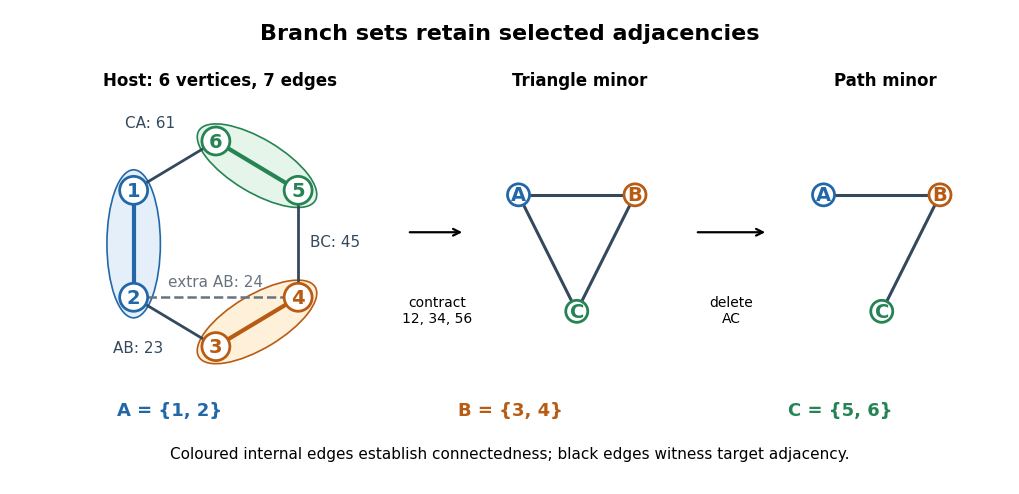

Write the Python code that produced this figure. (Note: this script raises an exception after producing the figure.)
"""Draw connected branch sets, their quotient triangle, and a path minor.

Python 3.14, matplotlib 3.10.7. Run from _media; output goes to CWD.
"""

from pathlib import Path

import matplotlib.pyplot as plt
from matplotlib.patches import Circle, Ellipse


COLORS = {"A": "#2268a8", "B": "#b85b13", "C": "#258354"}
PALE = {"A": "#e5effa", "B": "#fff0da", "C": "#e6f5e9"}


def node(ax, label, position, group):
    ax.add_patch(Circle(position, 0.17, facecolor="white", edgecolor=COLORS[group],
                        linewidth=2, zorder=4))
    ax.text(*position, label, ha="center", va="center", fontsize=14,
            color=COLORS[group], weight="bold", zorder=5)


def main():
    plt.rcParams.update({"font.family": "DejaVu Sans", "font.size": 12})
    fig = plt.figure(figsize=(10, 4.75), dpi=120, facecolor="white")
    host = fig.add_axes((0.025, 0.22, 0.37, 0.58))
    quotient = fig.add_axes((0.46, 0.22, 0.22, 0.58))
    path = fig.add_axes((0.765, 0.22, 0.22, 0.58))
    pos = {"1": (-1.0, 0.8), "2": (-1.0, -0.5),
           "3": (0.0, -1.1), "4": (1.0, -0.5),
           "5": (1.0, 0.8), "6": (0.0, 1.4)}
    groups = {"1": "A", "2": "A", "3": "B", "4": "B", "5": "C", "6": "C"}
    for a, b in [("1", "2"), ("3", "4"), ("5", "6")]:
        group = groups[a]
        p, q = pos[a], pos[b]
        centre = ((p[0] + q[0]) / 2, (p[1] + q[1]) / 2)
        angle = {"A": 90, "B": 31, "C": -31}[group]
        length = 1.8 if group == "A" else 1.65
        host.add_patch(Ellipse(centre, length, 0.65, angle=angle,
                               facecolor=PALE[group], edgecolor=COLORS[group],
                               linewidth=1.2, zorder=0))
        host.plot(*zip(p, q), color=COLORS[group], linewidth=3, zorder=1)
    for a, b, label, text_pos in [
        ("2", "3", "AB: 23", (-0.95, -1.17)),
        ("4", "5", "BC: 45", (1.14, 0.12)),
        ("6", "1", "CA: 61", (-0.8, 1.57)),
    ]:
        host.plot(*zip(pos[a], pos[b]), color="#34495e", linewidth=2, zorder=1)
        host.text(*text_pos, label, fontsize=11, color="#34495e",
                  ha="left" if label.startswith("BC") else "center")
    host.plot(*zip(pos["2"], pos["4"]), color="#68737e", linewidth=1.8,
              linestyle="--", zorder=2)
    host.text(0, -0.36, "extra AB: 24", ha="center", fontsize=11, color="#68737e")
    for label, position in pos.items():
        node(host, label, position, groups[label])
    target = {"A": (-0.9, 0.9), "B": (0.9, 0.9), "C": (0, -0.9)}
    for ax, edges in [(quotient, [("A", "B"), ("B", "C"), ("C", "A")]),
                      (path, [("A", "B"), ("B", "C")])]:
        for a, b in edges:
            ax.plot(*zip(target[a], target[b]), color="#34495e", linewidth=2.2)
        for label, position in target.items():
            node(ax, label, position, label)
    for ax in (host, quotient, path):
        ax.set(xlim=(-1.65, 1.75), ylim=(-1.5, 1.85), aspect="equal")
        ax.axis("off")
    fig.suptitle("Branch sets retain selected adjacencies", fontsize=16, weight="bold", y=0.97)
    fig.text(0.21, 0.84, "Host: 6 vertices, 7 edges", ha="center", weight="bold")
    fig.text(0.57, 0.84, "Triangle minor", ha="center", weight="bold")
    fig.text(0.875, 0.84, "Path minor", ha="center", weight="bold")
    overlay = fig.add_axes((0, 0, 1, 1), frameon=False)
    overlay.set(xlim=(0, 1), ylim=(0, 1))
    overlay.axis("off")
    for start, end in [(0.397, 0.455), (0.685, 0.758)]:
        overlay.annotate("", xy=(end, 0.53), xytext=(start, 0.53),
                         arrowprops={"arrowstyle": "->", "lw": 1.6})
    fig.text(0.427, 0.34, "contract\n12, 34, 56", ha="center", fontsize=10)
    fig.text(0.721, 0.34, "delete\nAC", ha="center", fontsize=10)
    for x, group, members in [(0.16, "A", "{1, 2}"), (0.5, "B", "{3, 4}"),
                              (0.83, "C", "{5, 6}")]:
        fig.text(x, 0.145, f"{group} = {members}", color=COLORS[group],
                 weight="bold", ha="center", fontsize=13)
    fig.text(0.5, 0.055, "Coloured internal edges establish connectedness; black edges witness target adjacency.",
             ha="center", fontsize=11)
    fig.savefig(Path.cwd() / (Path(__file__).stem + ".png"), facecolor="white",
                transparent=False)
    plt.close(fig)


if __name__ == "__main__":
    main()
